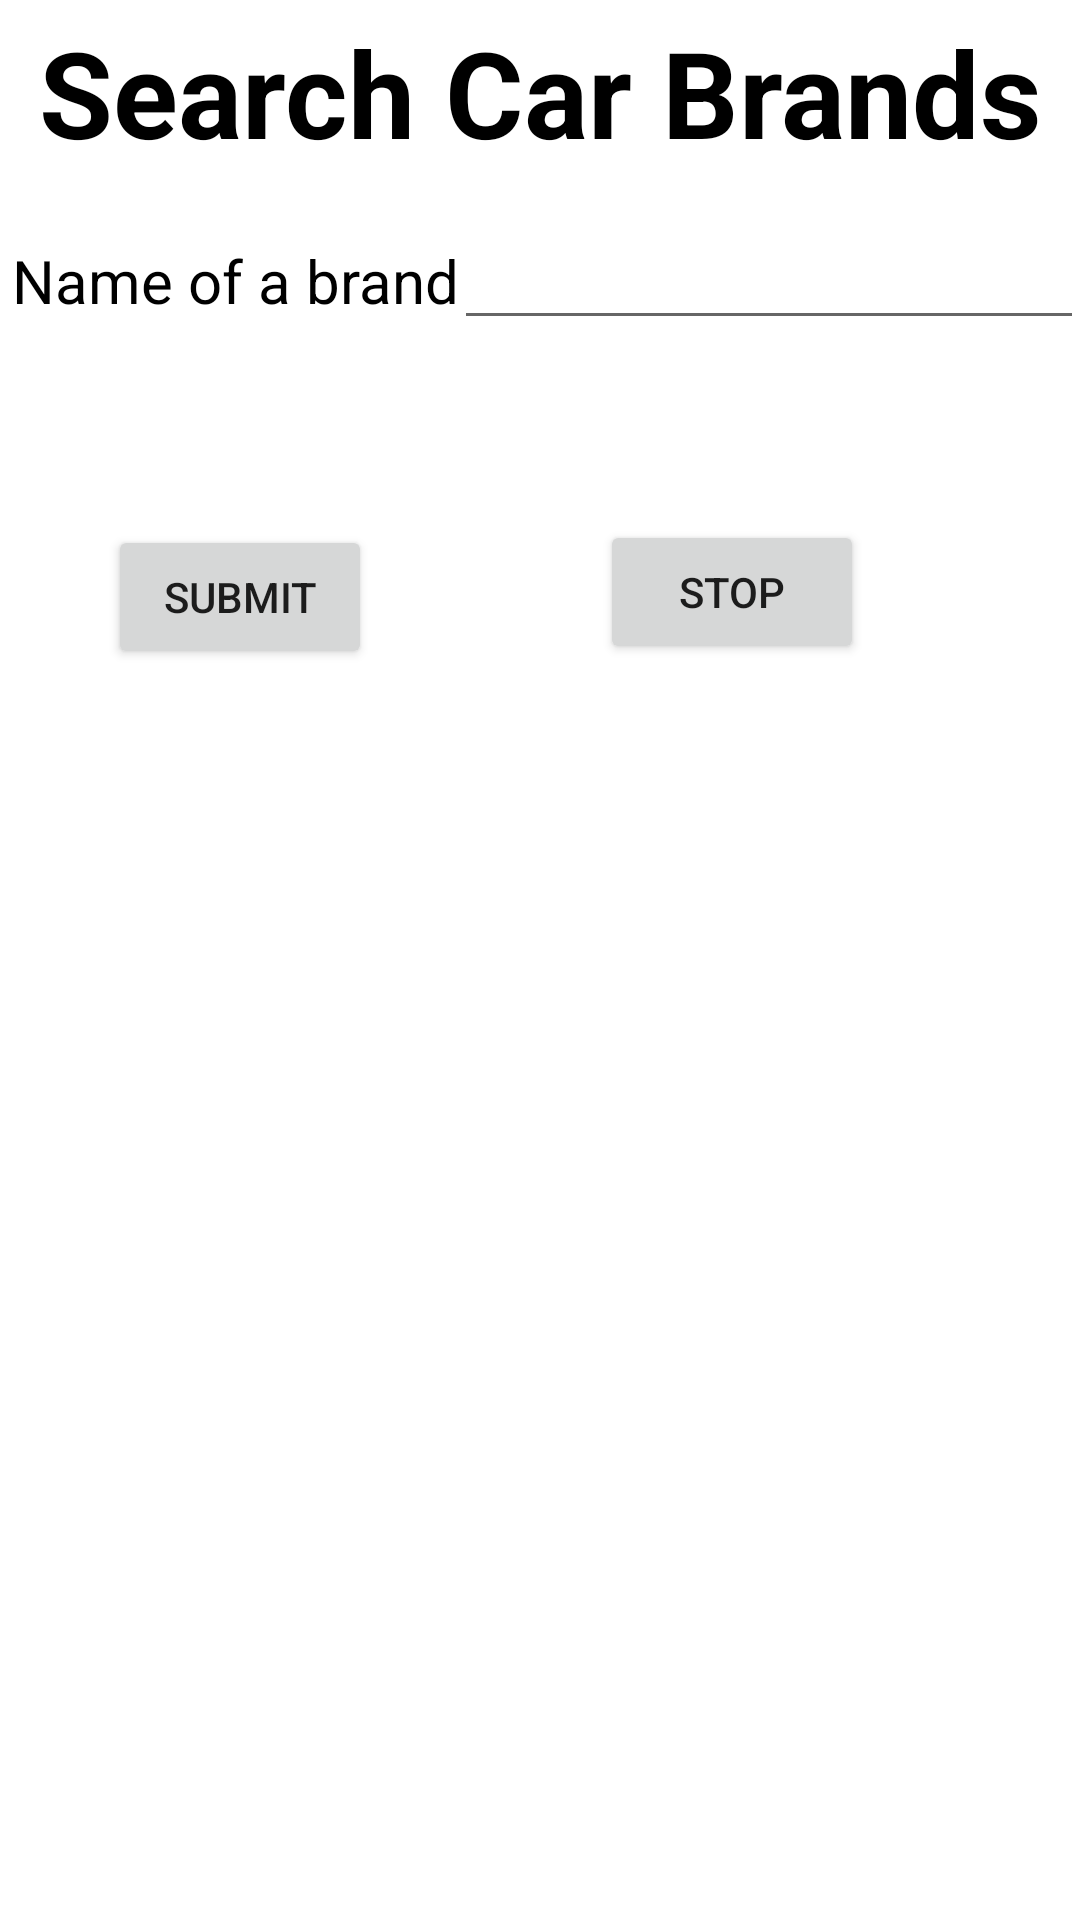

The Android layout XML behind this screen, and the referenced resources:
<!-- AndroidManifest.xml: application theme Theme.Assignment1Take2 -->
<!-- res/layout/activity_search_brands.xml -->
<?xml version="1.0" encoding="utf-8"?>
<androidx.constraintlayout.widget.ConstraintLayout xmlns:android="http://schemas.android.com/apk/res/android"
    xmlns:app="http://schemas.android.com/apk/res-auto"
    xmlns:tools="http://schemas.android.com/tools"
    android:layout_width="match_parent"
    android:layout_height="match_parent"
    tools:context=".SearchBrands">

    <TextView
        android:id="@+id/txtSearchBrandHeading"
        android:layout_width="wrap_content"
        android:layout_height="wrap_content"
        android:layout_marginTop="4dp"
        android:text="Search Car Brands"
        android:textColor="#000000"
        android:textSize="40sp"
        android:textStyle="bold"
        app:layout_constraintEnd_toEndOf="parent"
        app:layout_constraintHorizontal_bias="0.506"
        app:layout_constraintStart_toStartOf="parent"
        app:layout_constraintTop_toTopOf="parent" />

    <TextView
        android:id="@+id/txtNameOfBrand"
        android:layout_width="wrap_content"
        android:layout_height="wrap_content"
        android:layout_marginStart="4dp"
        android:layout_marginLeft="4dp"
        android:layout_marginTop="80dp"
        android:text="Name of a brand"
        android:textColor="#000000"
        android:textSize="20sp"
        app:layout_constraintStart_toStartOf="parent"
        app:layout_constraintTop_toTopOf="parent" />

    <EditText
        android:id="@+id/txtSearchBox"
        android:layout_width="wrap_content"
        android:layout_height="wrap_content"
        android:layout_marginTop="72dp"
        android:ems="10"
        android:inputType="textPersonName"
        app:layout_constraintEnd_toEndOf="parent"
        app:layout_constraintHorizontal_bias="0.666"
        app:layout_constraintStart_toEndOf="@+id/txtNameOfBrand"
        app:layout_constraintTop_toTopOf="parent" />

    <Button
        android:id="@+id/btnSubmitSearch"
        android:layout_width="wrap_content"
        android:layout_height="wrap_content"
        android:layout_marginStart="36dp"
        android:layout_marginLeft="36dp"
        android:layout_marginTop="68dp"
        android:text="Submit"
        app:layout_constraintStart_toStartOf="parent"
        app:layout_constraintTop_toBottomOf="@+id/txtNameOfBrand" />

    <Button
        android:id="@+id/btnStopSearch"
        android:layout_width="wrap_content"
        android:layout_height="wrap_content"
        android:layout_marginTop="60dp"
        android:layout_marginEnd="72dp"
        android:layout_marginRight="72dp"
        android:text="Stop"
        app:layout_constraintEnd_toEndOf="parent"
        app:layout_constraintTop_toBottomOf="@+id/txtSearchBox" />

    <ImageView
        android:id="@+id/imageView2"
        android:layout_width="232dp"
        android:layout_height="205dp"
        android:layout_marginBottom="4dp"
        app:layout_constraintBottom_toBottomOf="parent"
        app:layout_constraintEnd_toEndOf="parent"
        app:layout_constraintHorizontal_bias="0.497"
        app:layout_constraintStart_toStartOf="parent"
        tools:srcCompat="@tools:sample/avatars" />
</androidx.constraintlayout.widget.ConstraintLayout>
<!-- resources referenced by this layout -->
<resources>
  <style name="Theme.Assignment1Take2" parent="Theme.MaterialComponents.DayNight.NoActionBar">
          
          <item name="colorPrimary">@color/purple_500</item>
          <item name="colorPrimaryVariant">@color/purple_700</item>
          <item name="colorOnPrimary">@color/white</item>
          
          <item name="colorSecondary">@color/teal_200</item>
          <item name="colorSecondaryVariant">@color/teal_700</item>
          <item name="colorOnSecondary">@color/black</item>
          
          <item name="android:statusBarColor" tools:targetApi="l">?attr/colorPrimaryVariant</item>
          
      </style>
  <!-- not gathered from this repository: default colours our renderer supplied (Android Studio template values) -->
  <color name="purple_500">#FF6200EE</color>
  <color name="purple_700">#FF3700B3</color>
  <color name="teal_200">#FF03DAC5</color>
  <color name="teal_700">#FF018786</color>
  <color name="black">#FF000000</color>
  <color name="white">#FFFFFFFF</color>
</resources>
